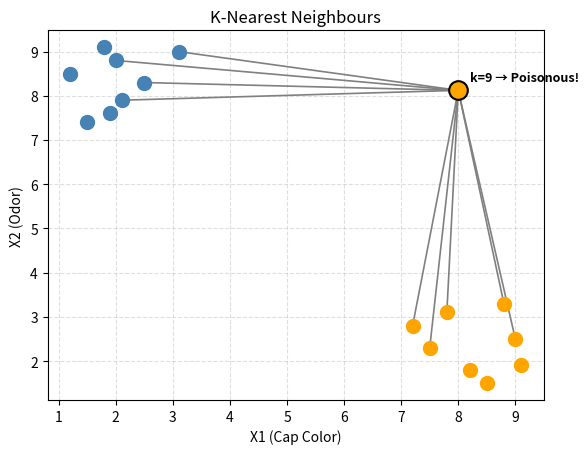

Generate this figure with matplotlib:
import math
import matplotlib.pyplot as plt

dataset = [
    [1.2, 8.5, "Edible"],
    [2.1, 7.9, "Edible"],
    [1.8, 9.1, "Edible"],
    [2.5, 8.3, "Edible"],
    [1.5, 7.4, "Edible"],
    [3.1, 9.0, "Edible"],
    [2.0, 8.8, "Edible"],
    [1.9, 7.6, "Edible"],
    [7.5, 2.3, "Poisonous"],
    [8.2, 1.8, "Poisonous"],
    [7.8, 3.1, "Poisonous"],
    [9.0, 2.5, "Poisonous"],
    [8.5, 1.5, "Poisonous"],
    [7.2, 2.8, "Poisonous"],
    [8.8, 3.3, "Poisonous"],
    [9.1, 1.9, "Poisonous"],
]
 

mystery_cap_color = 8
.343
mystery_odor      = 8.1232
k = 9

distances = []

for row in dataset:
    cap_color = row[0]
    odor      = row[1]
    label     = row[2]

    distance = math.sqrt((mystery_cap_color - cap_color)**2 + (mystery_odor - odor)**2)
    distances.append([distance, label, cap_color, odor])  # store coords too for plotting
    print(f"Distance to ({cap_color}, {odor}) [{label}] = {distance:.2f}")

for i in range(len(distances)):
    for j in range(i + 1, len(distances)):
        if distances[j][0] < distances[i][0]:
            distances[i], distances[j] = distances[j], distances[i]

print("\nSorted distances:")
for d in distances:
    print(f"  {d[0]:.2f}  →  {d[1]}")

neighbors = distances[:k]

print(f"\nTop {k} neighbors:")
for n in neighbors:
    print(f"  {n[0]:.2f}  →  {n[1]}")

edible_count    = 0
poisonous_count = 0

for n in neighbors:
    if n[1] == "Edible":
        edible_count += 1
    else:
        poisonous_count += 1

print(f"\nVotes — Edible: {edible_count}  Poisonous: {poisonous_count}")

if edible_count > poisonous_count:
    predicted = "Edible"
else:
    predicted = "Poisonous"

print(f"Predicted class: {predicted}")

# ─────────────────────────────────────────
# PLOT
# ─────────────────────────────────────────

# collect neighbor coordinates for easy checking
neighbor_coords = [[n[2], n[3]] for n in neighbors]

# draw all dataset points
for row in dataset:
    x     = row[0]
    y     = row[1]
    label = row[2]

    if label == "Edible":
        plt.scatter(x, y, color="steelblue", s=100, zorder=3)
    else:
        plt.scatter(x, y, color="orange", s=100, zorder=3)

# draw lines from mystery point to each neighbor
for n in neighbors:
    nx = n[2]
    ny = n[3]
    plt.plot([mystery_cap_color, nx], [mystery_odor, ny],
             color="gray", linewidth=1.2, linestyle="-", zorder=2)

# plot mystery point on top
if predicted == "Edible":
    mystery_color = "steelblue"
else:
    mystery_color = "orange"

plt.scatter(mystery_cap_color, mystery_odor, color=mystery_color,
            s=180, edgecolors="black", linewidths=1.5, zorder=5)

plt.annotate(f"k={k} → {predicted}!",
             xy=(mystery_cap_color, mystery_odor),
             xytext=(mystery_cap_color + 0.2, mystery_odor + 0.2),
             fontsize=9, fontweight="bold")

plt.title("K-Nearest Neighbours")
plt.xlabel("X1 (Cap Color)")
plt.ylabel("X2 (Odor)")
plt.grid(True, linestyle="--", alpha=0.4)
plt.show()
